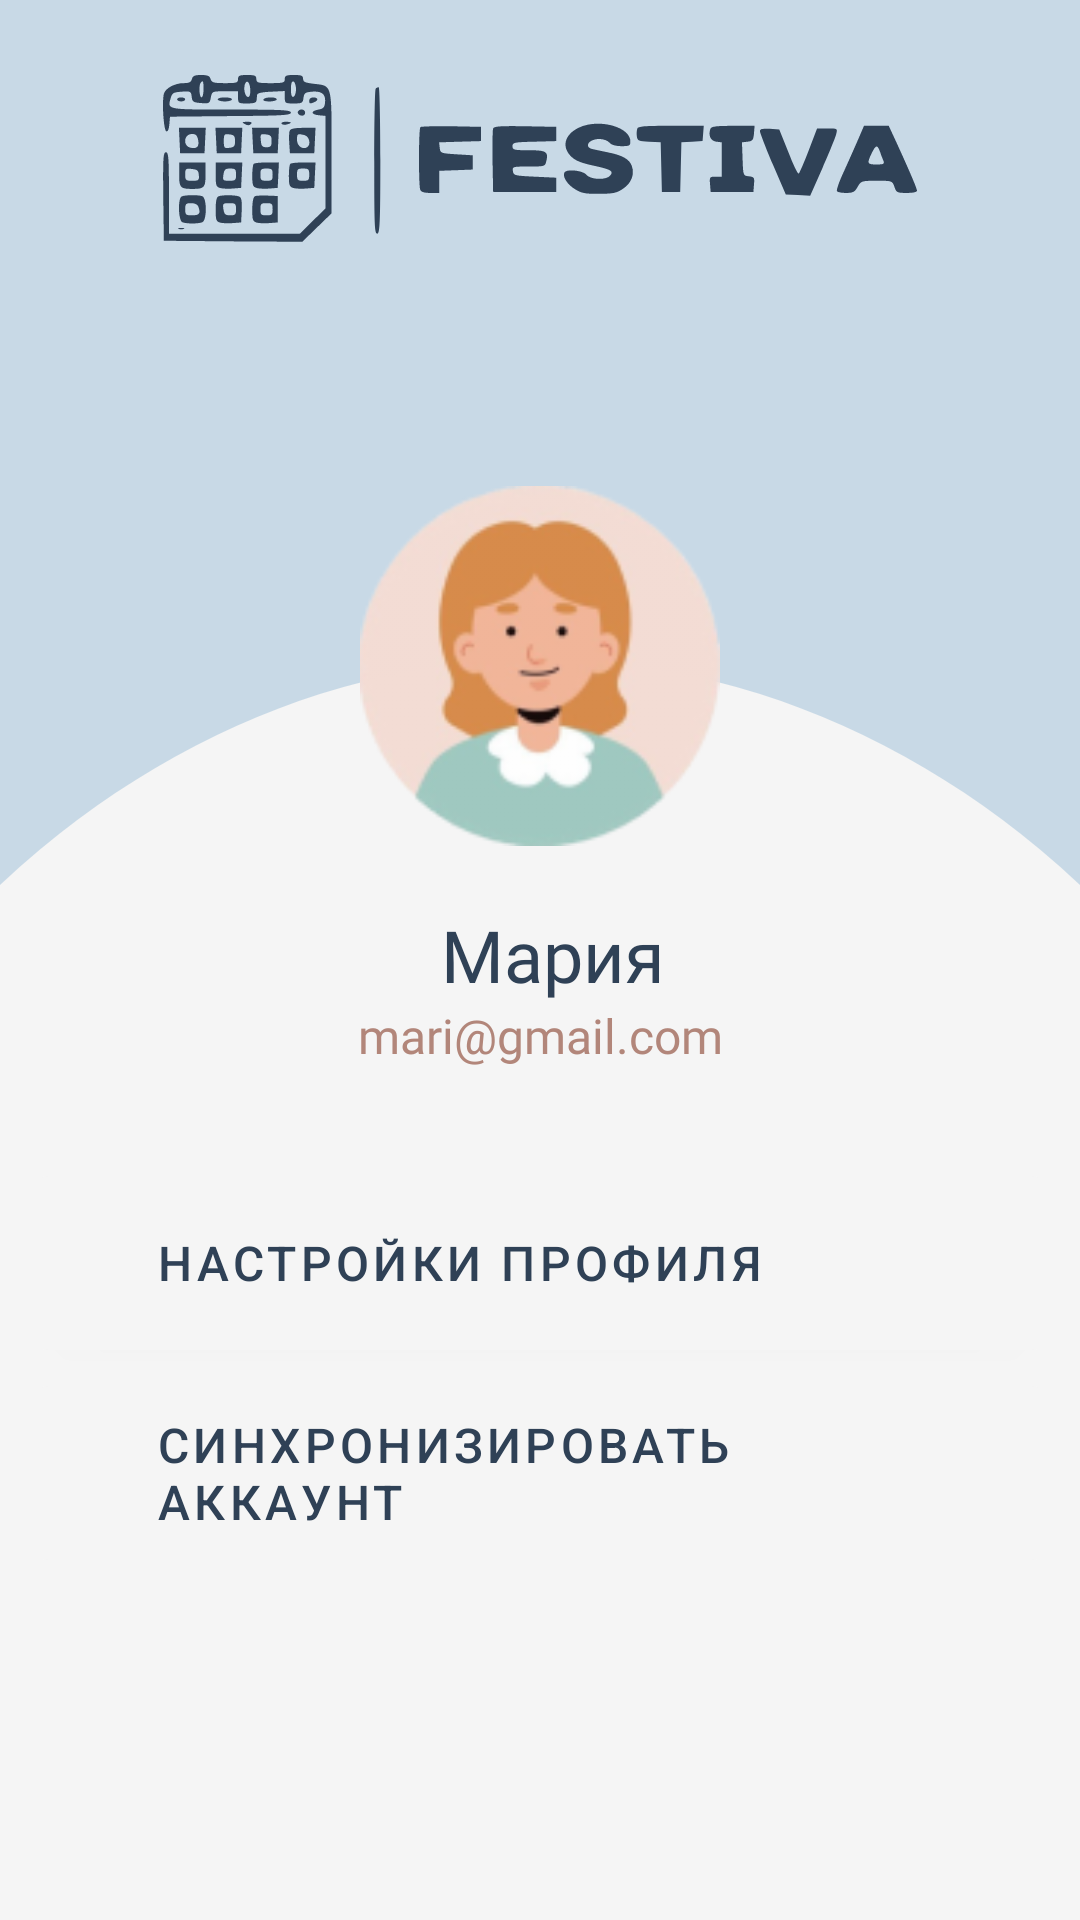

Produce the Android XML layout that renders to this screen, including the resource entries it uses.
<!-- AndroidManifest.xml: application theme Theme.FESTIVA -->
<!-- res/layout/fragment_profile.xml -->
<?xml version="1.0" encoding="utf-8"?>
<FrameLayout xmlns:android="http://schemas.android.com/apk/res/android"
    xmlns:app="http://schemas.android.com/apk/res-auto"
    xmlns:tools="http://schemas.android.com/tools"
    android:layout_width="match_parent"
    android:layout_height="match_parent"
    tools:context=".ProfileFragment"
    android:background="@color/main_color">

    <LinearLayout
        android:layout_width="600dp"
        android:layout_height="750dp"
        android:id="@+id/layout_circle_profile"
        android:layout_gravity="center_horizontal|top"
        android:layout_marginTop="220dp"
        android:orientation="vertical"
        android:background="@android:color/transparent">

        <ImageView
            android:layout_width="match_parent"
            android:layout_height="match_parent"
            android:contentDescription="@string/layout"
            android:src="@drawable/circle_white"
            app:layout_constraintBottom_toBottomOf="parent"
            app:layout_constraintEnd_toEndOf="parent"
            app:layout_constraintStart_toStartOf="parent"
            app:layout_constraintTop_toTopOf="parent" />

    </LinearLayout>

    <LinearLayout
        android:layout_width="match_parent"
        android:layout_height="match_parent"
        android:orientation="vertical">

    <ImageView
        android:id="@+id/imageView"
        android:layout_width="match_parent"
        android:maxWidth="374dp"
        android:minWidth="320dp"
        android:layout_height="57dp"
        android:layout_marginHorizontal="20dp"
        android:layout_gravity="center_horizontal"
        android:layout_marginTop="25dp"
        android:contentDescription="@string/app_name"
        android:src="@drawable/logo" />

        <ImageView
            android:id="@+id/avatarImageView"
            android:layout_width="120dp"
            android:layout_height="120dp"
            android:layout_gravity="center"
            android:layout_marginTop="80dp"
            app:srcCompat="@drawable/avatar"
            android:layout_marginBottom="20dp"/>

        <androidx.constraintlayout.widget.ConstraintLayout
            android:layout_width="match_parent"
            android:layout_height="wrap_content"
            android:maxWidth="380dp"
            android:layout_gravity="center"
            android:layout_marginBottom="30dp"
            >

            <ImageButton
                android:id="@+id/homeButton"
                android:layout_width="50dp"
                android:layout_height="50dp"
                android:layout_marginHorizontal="25dp"
                android:layout_marginStart="4dp"
                android:background="@android:color/transparent"
                android:contentDescription="@string/back_main"
                android:maxWidth="36dp"
                android:maxHeight="36dp"
                android:src="@drawable/ic_back"
                app:layout_constraintBottom_toBottomOf="parent"
                app:layout_constraintStart_toStartOf="parent"
                app:layout_constraintTop_toTopOf="parent"
                app:layout_constraintVertical_bias="0.0" />

            <TextView
                android:id="@+id/userName"
                android:layout_width="wrap_content"
                android:layout_height="wrap_content"
                android:layout_marginStart="80dp"
                android:fontFamily="@font/montserrat_medium"
                android:gravity="center"
                android:text="Мария"
                android:textColor="@color/buttons_color"
                android:textSize="24sp"
                app:layout_constraintEnd_toEndOf="parent"
                app:layout_constraintHorizontal_bias="0.086"
                app:layout_constraintStart_toEndOf="@+id/homeButton"
                app:layout_constraintTop_toTopOf="parent" />

            <TextView
                android:id="@+id/userMail"
                android:layout_width="wrap_content"
                android:layout_height="wrap_content"
                android:layout_marginStart="66dp"
                android:layout_marginEnd="120dp"
                android:fontFamily="@font/montserrat_regular"
                android:text="mari@gmail.com"
                android:textColor="@color/text_date"
                android:textSize="16sp"
                app:layout_constraintBottom_toBottomOf="parent"
                app:layout_constraintEnd_toEndOf="parent"
                app:layout_constraintStart_toEndOf="@+id/homeButton"
                app:layout_constraintTop_toBottomOf="@+id/userName"
                app:layout_constraintVertical_bias="0.0" />

        </androidx.constraintlayout.widget.ConstraintLayout>

        


        <ScrollView
            android:layout_width="match_parent"
            android:maxWidth="380dp"
            android:minWidth="320dp"
            android:layout_gravity="center"
            android:layout_marginHorizontal="10dp"
            android:layout_height="wrap_content">

            <LinearLayout
                android:layout_width="match_parent"
                android:layout_height="wrap_content"
                android:orientation="vertical" >

                <com.google.android.material.button.MaterialButton
                    android:id="@+id/settingsButton"
                    android:layout_width="match_parent"
                    android:layout_height="70dp"
                    android:layout_gravity="center_horizontal"
                    android:enabled="true"
                    android:elevation="2dp"
                    style="@style/Widget.MaterialComponents.Button"
                    android:gravity="start|center"
                    android:paddingHorizontal="40dp"
                    android:text="@string/settings"
                    android:textColor="@color/buttons_color"
                    android:textSize="16sp"
                    android:layout_marginHorizontal="2dp"
                    app:backgroundTint="@color/page_color"
                    android:drawableEnd="@drawable/ic_arrow_forward"/>

                <com.google.android.material.button.MaterialButton
                    android:id="@+id/loginOrSignInButton"
                    android:layout_width="match_parent"
                    android:layout_height="70dp"
                    android:layout_gravity="center_horizontal"
                    android:enabled="false"
                    android:layout_marginHorizontal="2dp"
                    style="@style/Widget.MaterialComponents.Button"
                    android:gravity="start|center"
                    android:elevation="2dp"
                    android:paddingHorizontal="40dp"
                    android:text="@string/LoginOrSignIn"
                    android:textColor="@color/buttons_color"
                    android:textSize="16sp"
                    android:layout_marginBottom="20dp"
                    app:backgroundTint="@color/page_color"
                    android:drawableEnd="@drawable/ic_arrow_forward"/>

                

            </LinearLayout>
        </ScrollView>

    </LinearLayout>

</FrameLayout>
<!-- resources referenced by this layout -->
<resources>
  <color name="buttons_color">#FF2F4156</color>
  <color name="main_color">#FFC8D9E6</color>
  <color name="page_color" alpha="0.7">#FFF5F5F5</color>
  <color name="text_date">#B2867A</color>
  <!-- drawable avatar: png bitmap (drawable, 15712 bytes) -->
  <!-- drawable circle_white (drawable) -->
  <?xml version="1.0" encoding="utf-8"?>
  <shape xmlns:android="http://schemas.android.com/apk/res/android"
      android:shape="oval" >
      <solid android:color="@color/page_color"/>
  </shape>
  <!-- drawable logo: png bitmap (drawable, 8596 bytes) -->
  <string name="LoginOrSignIn">Синхронизировать аккаунт</string>
  <string name="app_name">FESTIVA</string>
  <string name="back_main">Вернуться на главную</string>
  <string name="email">exampleEmail@gmail.com</string>
  <string name="exit">Выйти</string>
  <string name="layout">layout</string>
  <string name="settings">Настройки профиля</string>
  <string name="style">Выбрать тему</string>
  <string name="user">Пользователь123</string>
  <string name="vidgets">Виджеты</string>
  <style name="Theme.FESTIVA" parent="Base.Theme.FESTIVA" />
  <style name="Base.Theme.FESTIVA" parent="Theme.MaterialComponents">
          
              <item name="android:textColorPrimary">@color/buttons_color</item>
              <item name="android:textColor">@color/buttons_color</item>
          <item name="windowNoTitle">true</item>
          <item name="windowActionBar">false</item>
          
          <item name="colorPrimary">@android:color/transparent</item>
          <item name="colorAccent">@android:color/transparent</item>
      </style>
</resources>
